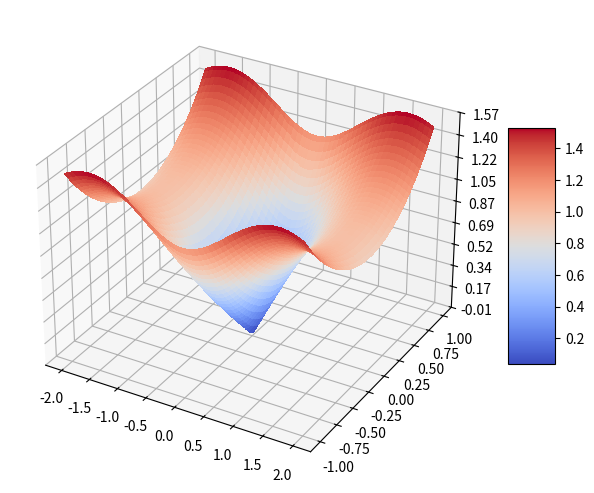

Recreate this plot in Python.
#!/usr/bin/env python3
# plot3d_surface.py

import numpy as np
import matplotlib.pyplot as plt
from matplotlib import cm
from matplotlib.ticker import LinearLocator
import sys
import os


def f(x, y):
    return abs(np.sin(x + y * 1j))


def plot(ax):
    x = np.linspace(-2, 2, 100)
    y = np.linspace(-1, 1, 100)

    x, y = np.meshgrid(x, y)

    z = f(x, y)

    surf = ax.plot_surface(x, y, z, cmap=cm.coolwarm, linewidth=0, antialiased=False)

    ax.zaxis.set_major_locator(LinearLocator(10))
    ax.zaxis.set_major_formatter("{x:.02f}")

    plt.colorbar(surf, ax=ax, shrink=0.5, aspect=5)


def main():
    fig = plt.figure(os.path.basename(sys.argv[0]), constrained_layout=True)

    gs = fig.add_gridspec(1, 1)
    ax = fig.add_subplot(gs[0, 0], projection="3d")

    plot(ax)

    plt.show()


if __name__ == "__main__":
    main()
